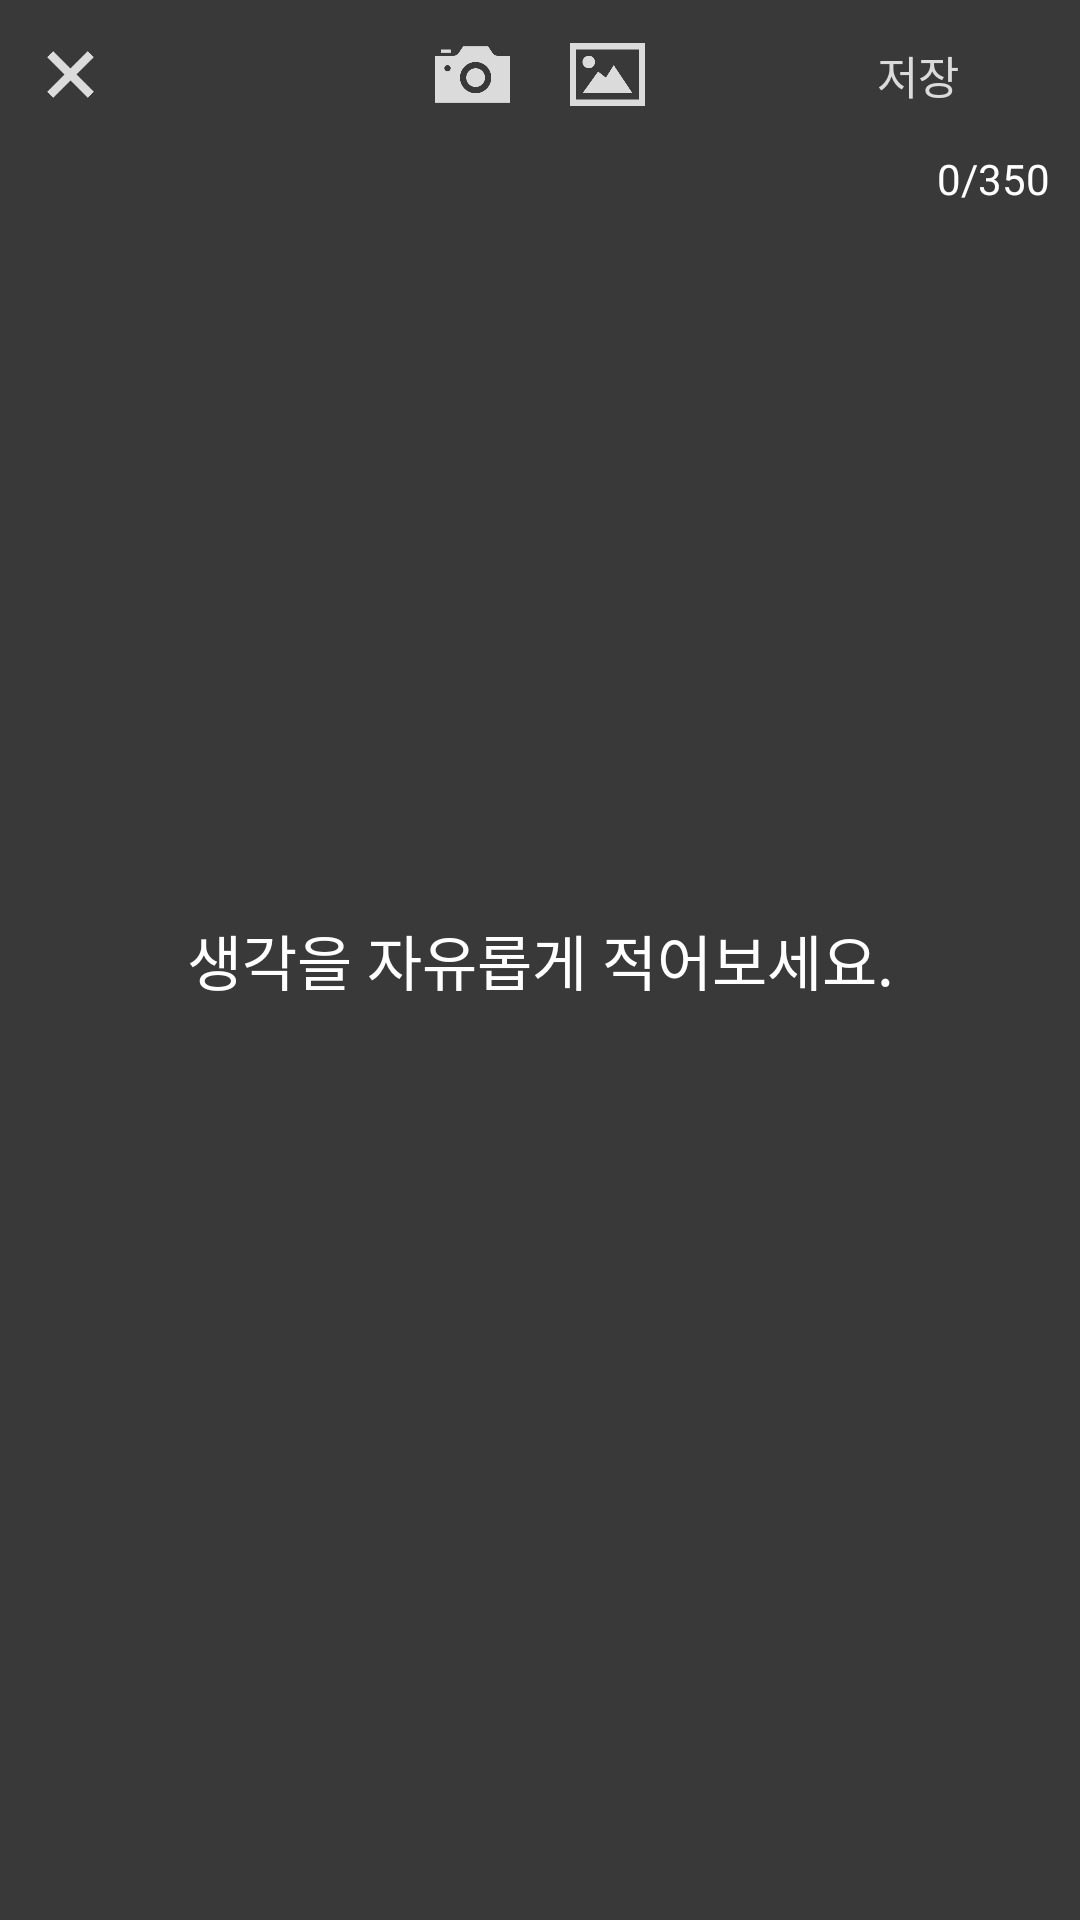

Layout XML and referenced resources for this Android screen:
<!-- AndroidManifest.xml: application theme AppTheme -->
<!-- res/layout/upload_article.xml -->
<?xml version="1.0" encoding="utf-8"?>
<RelativeLayout xmlns:android="http://schemas.android.com/apk/res/android"
    android:layout_width="match_parent"
    android:layout_height="match_parent"
    android:background="@color/colorGray">


    <ImageView
        android:id="@+id/background_img"
        android:layout_width="match_parent"
        android:layout_height="match_parent"
        android:scaleType="centerCrop"/>

    <LinearLayout
        android:layout_width="match_parent"
        android:layout_height="match_parent"
        android:background="@color/colorHalfBlack"></LinearLayout>

    <RelativeLayout
        android:id="@+id/only_user_article_bg_layout"
        android:layout_width="match_parent"
        android:layout_height="match_parent"
        android:visibility="gone">
        <ImageView
            android:id="@+id/user_article_bg_img"
            android:layout_width="100dp"
            android:layout_height="100dp"
            android:layout_centerHorizontal="true"
            android:layout_marginTop="110dp"/>

        <EditText
            android:id="@+id/article_text_edit_box2"
            android:layout_width="match_parent"
            android:layout_height="wrap_content"
            android:gravity="center_horizontal|center_vertical"
            android:layout_centerHorizontal="true"
            android:layout_below="@+id/user_article_bg_img"
            android:background="@null"
            android:hint="@string/article_edit_box_hint"
            android:textColorHint="@color/colorWhite"
            android:textColor="@color/colorWhite"
            android:paddingRight="20dp"
            android:layout_marginTop="50dp"
            android:paddingLeft="20dp"
            android:textSize="20dp"/>

    </RelativeLayout>

    <RelativeLayout
        android:id="@+id/only_article_bg_layout"
        android:layout_width="match_parent"
        android:layout_height="match_parent">

        <EditText
            android:id="@+id/article_text_edit_box"
            android:layout_width="match_parent"
            android:layout_height="match_parent"
            android:gravity="center_horizontal|center_vertical"
            android:layout_centerHorizontal="true"
            android:layout_centerVertical="true"
            android:background="@null"
            android:hint="@string/article_edit_box_hint"
            android:textColorHint="@color/colorWhite"
            android:textColor="@color/colorWhite"
            android:paddingRight="20dp"
            android:paddingLeft="20dp"
            android:layout_marginTop="100dp"
            android:textSize="20dp"/>

    </RelativeLayout>

    <RelativeLayout
        android:id="@+id/title_bar_layout"
        android:layout_width="match_parent"
        android:layout_height="50dp">

        
        <ImageView
            android:id="@+id/back_btn"
            android:layout_width="17dp"
            android:layout_height="17dp"
            android:layout_alignParentLeft="true"
            android:layout_marginLeft="15dp"
            android:src="@mipmap/close_btn"
            android:layout_centerVertical="true"/>

        <LinearLayout
            android:layout_width="wrap_content"
            android:layout_height="wrap_content"
            android:layout_centerHorizontal="true"
            android:layout_centerVertical="true"
            android:orientation="horizontal">

            <ImageView
                android:id="@+id/select_user_bg_btn"
                android:layout_width="25dp"
                android:layout_height="25dp"
                android:src="@mipmap/camera_btn_img"
                android:layout_marginRight="10dp"/>

            <ImageView
                android:id="@+id/select_bg_btn"
                android:layout_width="25dp"
                android:layout_height="25dp"
                android:layout_marginLeft="10dp"
                android:src="@mipmap/select_bg_btn" />
        </LinearLayout>

        <Button
            android:id="@+id/save_btb"
            android:layout_width="wrap_content"
            android:layout_height="wrap_content"
            android:layout_alignParentRight="true"
            android:background="@null"
            android:textColor="@color/upload_page_color"
            android:layout_marginRight="10dp"
            android:layout_centerVertical="true"
            android:textSize="15dp"
            android:text="@string/article_upload_save_txt"/>
    </RelativeLayout>

    <TextView
        android:id="@+id/article_length_txt"
        android:layout_width="wrap_content"
        android:layout_height="wrap_content"
        android:layout_gravity="right"
        android:textColor="@color/colorWhite"
        android:text="0/350"
        android:textSize="14dp"
        android:layout_alignParentRight="true"
        android:layout_below="@+id/title_bar_layout"
        android:layout_marginRight="10dp"/>

</RelativeLayout>
<!-- resources referenced by this layout -->
<resources>
  <color name="colorGray">#565656</color>
  <color name="colorHalfBlack">#55000000</color>
  <color name="colorWhite">#ffffff</color>
  <color name="upload_page_color">#dbdbdb</color>
  <!-- mipmap camera_btn_img: png bitmap (mipmap-hdpi, 3231 bytes) -->
  <!-- mipmap close_btn: png bitmap (mipmap-hdpi, 2178 bytes) -->
  <!-- mipmap select_bg_btn: png bitmap (mipmap-hdpi, 2716 bytes) -->
  <string name="article_edit_box_hint">생각을 자유롭게 적어보세요.</string>
  <string name="article_upload_save_txt">저장</string>
  <style name="AppTheme" parent="Theme.AppCompat.Light.DarkActionBar">
          
          <item name="colorPrimary">@color/colorPrimary</item>
          <item name="colorPrimaryDark">@color/colorPrimaryDark</item>
          <item name="colorAccent">@color/colorAccent</item>
  
      </style>
  <color name="colorPrimary">#565656</color>
  <color name="colorPrimaryDark">#565656</color>
  <color name="colorAccent">#FF4081</color>
</resources>
